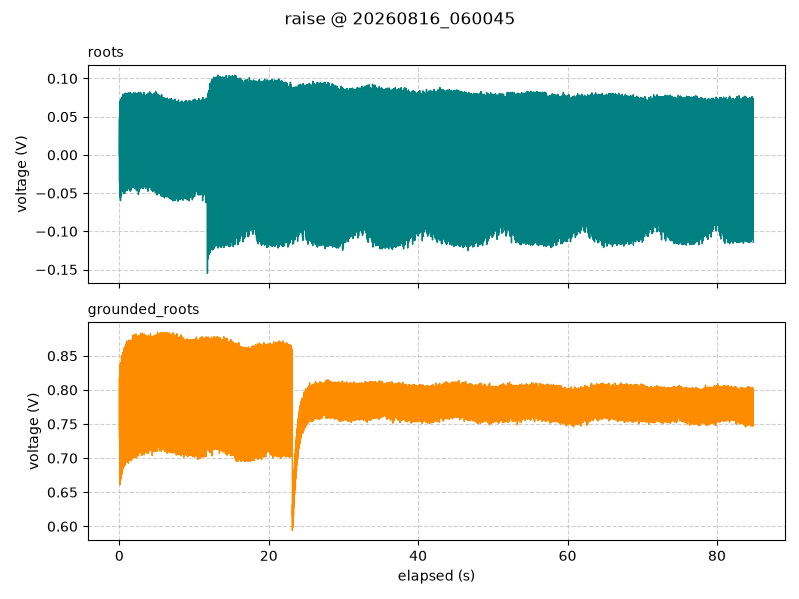

The data file committed next to this chart (first rows):
timestamp, elapsed_s, segment, roots_V, grounded_roots_V
2026-08-16 06:00:45.622, 0.002, raise, 0.0, 0.7419
2026-08-16 06:00:45.635, 0.015, raise, 0.0475, 0.8181
2026-08-16 06:00:45.645, 0.025, raise, -0.03563, 0.7294
2026-08-16 06:00:45.655, 0.035, raise, 0.009375, 0.7369
2026-08-16 06:00:45.665, 0.045, raise, 0.06, 0.8369
2026-08-16 06:00:45.675, 0.055, raise, -0.05563, 0.6606
2026-08-16 06:00:45.685, 0.065, raise, 0.06563, 0.82
2026-08-16 06:00:45.695, 0.075, raise, -0.00625, 0.72
2026-08-16 06:00:45.705, 0.085, raise, 0.01062, 0.7475
2026-08-16 06:00:45.715, 0.095, raise, 0.07062, 0.8306
2026-08-16 06:00:45.725, 0.105, raise, -0.05125, 0.6656
2026-08-16 06:00:45.735, 0.115, raise, 0.06688, 0.8281
2026-08-16 06:00:45.745, 0.125, raise, -0.02375, 0.7575
2026-08-16 06:00:45.755, 0.135, raise, 0.02188, 0.7612
2026-08-16 06:00:45.765, 0.145, raise, 0.06688, 0.8381
2026-08-16 06:00:45.775, 0.155, raise, -0.06, 0.6669
2026-08-16 06:00:45.785, 0.165, raise, 0.06437, 0.835
2026-08-16 06:00:45.795, 0.175, raise, -0.00875, 0.7519
2026-08-16 06:00:45.805, 0.185, raise, 0.0125, 0.7294
2026-08-16 06:00:45.815, 0.195, raise, 0.06625, 0.8369
2026-08-16 06:00:45.825, 0.205, raise, -0.045, 0.67
2026-08-16 06:00:45.835, 0.215, raise, 0.0725, 0.84
2026-08-16 06:00:45.845, 0.225, raise, 0.01313, 0.7481
2026-08-16 06:00:45.855, 0.235, raise, 0.03188, 0.7381
2026-08-16 06:00:45.865, 0.245, raise, 0.07188, 0.8356
2026-08-16 06:00:45.875, 0.255, raise, -0.05437, 0.675
2026-08-16 06:00:45.885, 0.265, raise, 0.07375, 0.8306
2026-08-16 06:00:45.895, 0.275, raise, -0.01188, 0.7406
2026-08-16 06:00:45.905, 0.285, raise, 0.01688, 0.7519
2026-08-16 06:00:45.915, 0.295, raise, 0.06563, 0.85
2026-08-16 06:00:45.925, 0.305, raise, -0.04625, 0.6756
2026-08-16 06:00:45.935, 0.315, raise, 0.07188, 0.8344
2026-08-16 06:00:45.945, 0.325, raise, 0.008125, 0.7356
2026-08-16 06:00:45.955, 0.335, raise, 0.03625, 0.7637
2026-08-16 06:00:45.965, 0.345, raise, 0.07375, 0.8494
2026-08-16 06:00:45.975, 0.355, raise, -0.04687, 0.6825
2026-08-16 06:00:45.985, 0.365, raise, 0.07563, 0.8394
2026-08-16 06:00:45.995, 0.375, raise, -0.01062, 0.77
2026-08-16 06:00:46.005, 0.385, raise, 0.02437, 0.7725
2026-08-16 06:00:46.015, 0.395, raise, 0.07563, 0.8456
2026-08-16 06:00:46.025, 0.405, raise, -0.04312, 0.6781
2026-08-16 06:00:46.035, 0.415, raise, 0.07437, 0.8513
2026-08-16 06:00:46.045, 0.425, raise, 0.005625, 0.7663
2026-08-16 06:00:46.055, 0.435, raise, 0.04062, 0.78
2026-08-16 06:00:46.065, 0.445, raise, 0.07313, 0.8544
2026-08-16 06:00:46.075, 0.455, raise, -0.0475, 0.6837
2026-08-16 06:00:46.085, 0.465, raise, 0.06938, 0.855
2026-08-16 06:00:46.095, 0.475, raise, -0.0125, 0.7612
2026-08-16 06:00:46.105, 0.485, raise, 0.02812, 0.7525
2026-08-16 06:00:46.115, 0.495, raise, 0.07938, 0.8531
2026-08-16 06:00:46.125, 0.505, raise, -0.04312, 0.6869
2026-08-16 06:00:46.135, 0.515, raise, 0.07812, 0.8375
2026-08-16 06:00:46.145, 0.525, raise, 0.001875, 0.7506
2026-08-16 06:00:46.155, 0.535, raise, 0.04188, 0.7631
2026-08-16 06:00:46.165, 0.545, raise, 0.07375, 0.8469
2026-08-16 06:00:46.175, 0.555, raise, -0.05062, 0.6856
2026-08-16 06:00:46.185, 0.565, raise, 0.07687, 0.845
2026-08-16 06:00:46.195, 0.575, raise, -0.01312, 0.7412
2026-08-16 06:00:46.205, 0.585, raise, 0.03, 0.7737
2026-08-16 06:00:46.215, 0.595, raise, 0.07687, 0.8606
... 8,426 more rows
